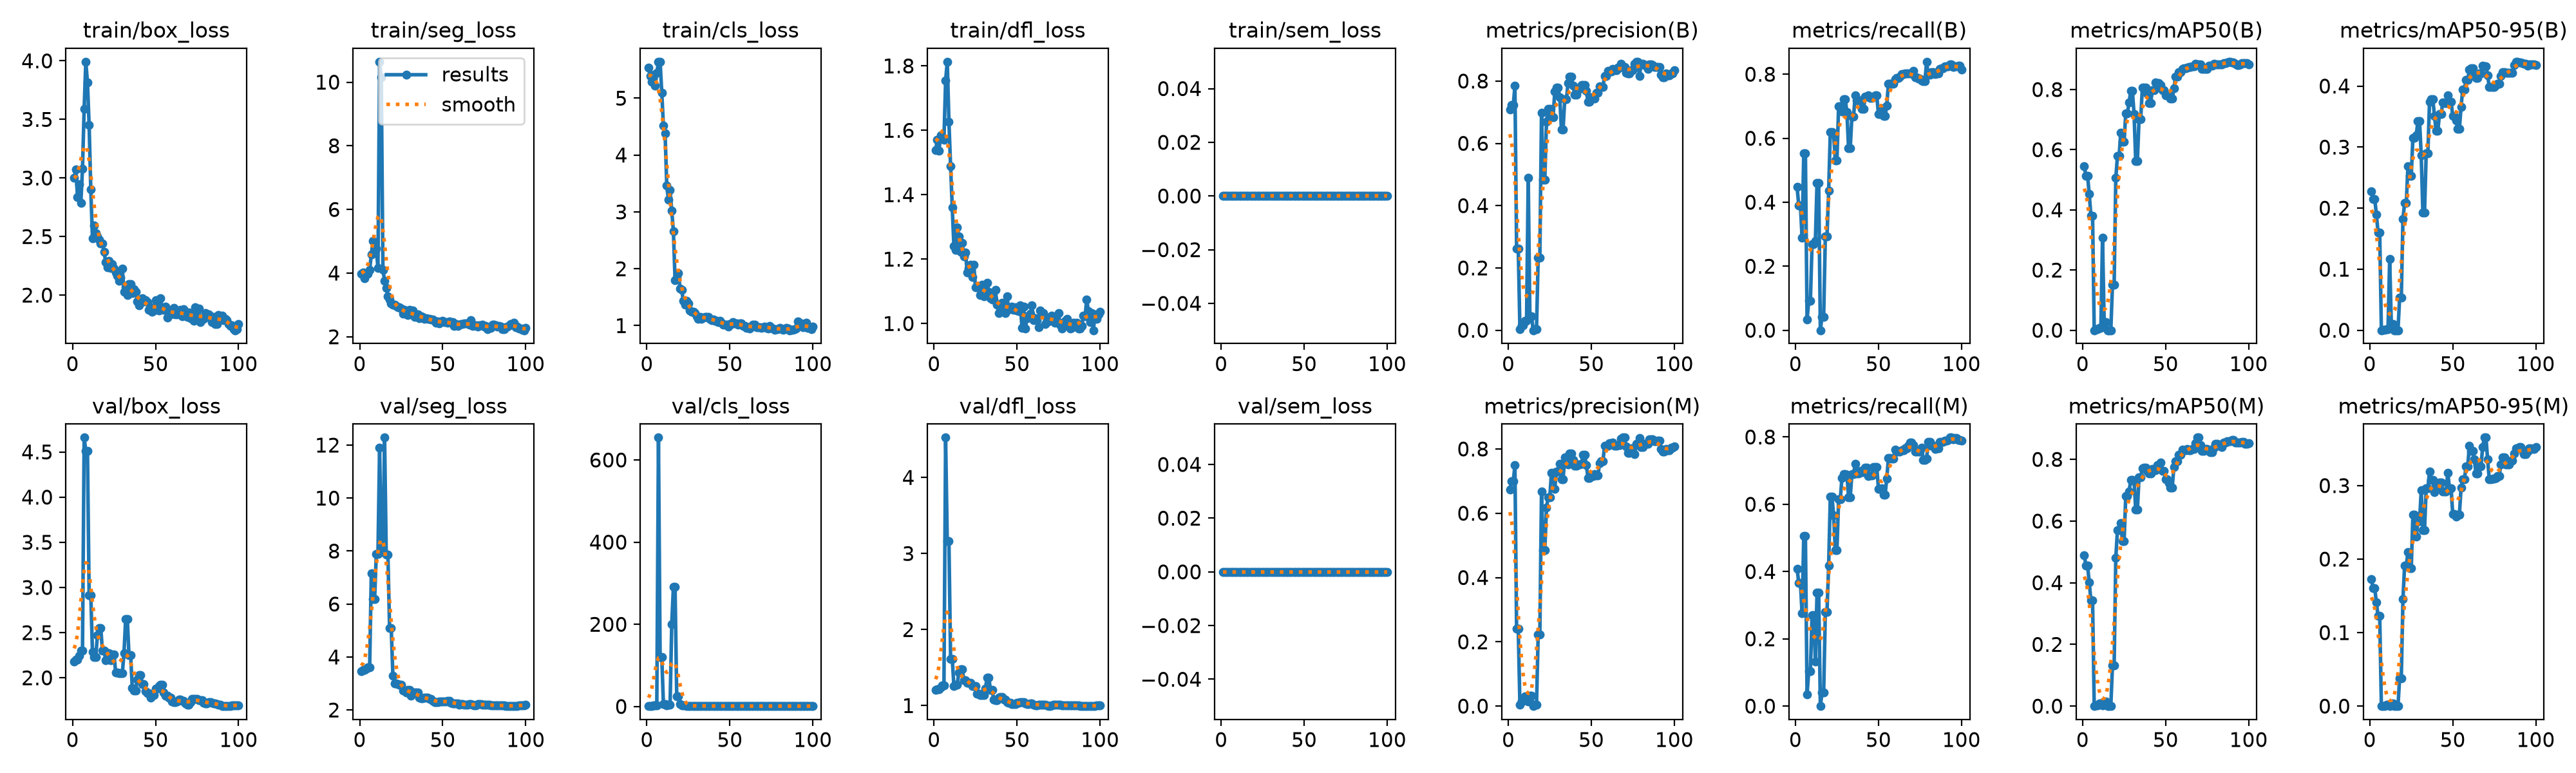

The table this chart was drawn from, first rows:
epoch, time, train/box_loss, train/seg_loss, train/cls_loss, train/dfl_loss, train/sem_loss, metrics/precision(B), metrics/recall(B), metrics/mAP50(B), metrics/mAP50-95(B), metrics/precision(M), metrics/recall(M), metrics/mAP50(M), metrics/mAP50-95(M), val/box_loss, val/seg_loss, val/cls_loss, val/dfl_loss, val/sem_loss, lr/pg0, lr/pg1, lr/pg2
1, 2.126, 3, 3.978, 5.532, 1.539, 0, 0.7078, 0.4472, 0.5447, 0.2277, 0.6745, 0.409, 0.4897, 0.1727, 2.179, 3.469, 1.651, 1.203, 0, 0.0005333, 0.0005333, 0.0005333
2, 3.539, 3.075, 4.021, 5.389, 1.57, 0, 0.7224, 0.3892, 0.5133, 0.2153, 0.7002, 0.3654, 0.4561, 0.1601, 2.204, 3.5, 1.831, 1.215, 0, 0.001188, 0.001188, 0.001188
3, 4.856, 2.838, 3.836, 5.289, 1.537, 0, 0.7224, 0.3892, 0.5133, 0.2153, 0.7002, 0.3654, 0.4561, 0.1601, 2.204, 3.5, 1.831, 1.215, 0, 0.00183, 0.00183, 0.00183
4, 6.215, 2.947, 3.985, 5.418, 1.585, 0, 0.7849, 0.2888, 0.4524, 0.1895, 0.749, 0.2756, 0.4006, 0.1412, 2.244, 3.569, 2.234, 1.239, 0, 0.001941, 0.001941, 0.001941
5, 7.515, 2.786, 3.976, 5.215, 1.579, 0, 0.2629, 0.5528, 0.381, 0.1601, 0.2403, 0.5053, 0.3432, 0.1225, 2.3, 3.601, 2.627, 1.264, 0, 0.001921, 0.001921, 0.001921
6, 8.879, 3.08, 4.102, 5.441, 1.571, 0, 0.2629, 0.5528, 0.381, 0.1601, 0.2403, 0.5053, 0.3432, 0.1225, 2.3, 3.601, 2.627, 1.264, 0, 0.001901, 0.001901, 0.001901
7, 10.31, 3.59, 4.584, 5.638, 1.755, 0, 0.00328, 0.03298, 0.00012, 1e-05, 0.00341, 0.0343, 0.00012, 1e-05, 4.659, 7.152, 654.5, 4.524, 0, 0.001881, 0.001881, 0.001881
8, 11.79, 3.993, 5.005, 5.641, 1.813, 0, 0.015, 0.09103, 0.0031, 0.00045, 0.01717, 0.1042, 0.0033, 0.00044, 4.514, 6.189, 120.8, 3.159, 0, 0.001861, 0.001861, 0.001861
9, 13.21, 3.816, 4.829, 5.094, 1.627, 0, 0.015, 0.09103, 0.0031, 0.00045, 0.01717, 0.1042, 0.0033, 0.00044, 4.514, 6.189, 120.8, 3.159, 0, 0.001842, 0.001842, 0.001842
10, 14.6, 3.451, 4.774, 4.514, 1.489, 0, 0.03, 0.2691, 0.00795, 0.00199, 0.03014, 0.2705, 0.0083, 0.00204, 2.914, 7.894, 5.276, 1.616, 0, 0.001822, 0.001822, 0.001822
11, 15.98, 2.902, 4.156, 4.379, 1.36, 0, 0.03, 0.2691, 0.00795, 0.00199, 0.03014, 0.2705, 0.0083, 0.00204, 2.914, 7.894, 5.276, 1.616, 0, 0.001802, 0.001802, 0.001802
12, 17.4, 2.487, 10.64, 3.468, 1.24, 0, 0.4891, 0.2792, 0.3076, 0.1163, 0.01374, 0.1319, 0.00187, 0.00037, 2.288, 11.89, 2.467, 1.259, 0, 0.001782, 0.001782, 0.001782
13, 18.77, 2.594, 10.16, 3.217, 1.228, 0, 0.04474, 0.4604, 0.02628, 0.01007, 0.03269, 0.3364, 0.01481, 0.00388, 2.233, 7.973, 3.634, 1.276, 0, 0.001762, 0.001762, 0.001762
14, 20.13, 2.531, 4.11, 3.388, 1.299, 0, 0.04474, 0.4604, 0.02628, 0.01007, 0.03269, 0.3364, 0.01481, 0.00388, 2.233, 7.973, 3.634, 1.276, 0, 0.001743, 0.001743, 0.001743
15, 21.52, 2.5, 3.761, 3.021, 1.27, 0, 0, 0, 0, 0, 0, 0, 0, 0, 2.475, 12.28, 200.6, 1.437, 0, 0.001723, 0.001723, 0.001723
16, 22.9, 2.474, 3.541, 2.665, 1.222, 0, 0.0041, 0.04222, 0.00019, 6e-05, 0.00385, 0.03958, 0.00013, 6e-05, 2.553, 7.874, 290.9, 1.478, 0, 0.001703, 0.001703, 0.001703
17, 24.27, 2.442, 3.274, 1.802, 1.251, 0, 0.0041, 0.04222, 0.00019, 6e-05, 0.00385, 0.03958, 0.00013, 6e-05, 2.553, 7.874, 290.9, 1.478, 0, 0.001683, 0.001683, 0.001683
18, 25.69, 2.439, 3.164, 1.84, 1.208, 0, 0.2325, 0.2929, 0.1516, 0.053, 0.222, 0.2797, 0.1327, 0.03788, 2.3, 5.097, 24.5, 1.335, 0, 0.001663, 0.001663, 0.001663
19, 27.05, 2.37, 3.054, 1.928, 1.22, 0, 0.2325, 0.2929, 0.1516, 0.053, 0.222, 0.2797, 0.1327, 0.03788, 2.3, 5.097, 24.5, 1.335, 0, 0.001644, 0.001644, 0.001644
20, 28.45, 2.28, 3.001, 1.654, 1.159, 0, 0.6977, 0.4354, 0.5059, 0.1826, 0.6681, 0.4169, 0.4809, 0.1456, 2.192, 3.3, 5.3, 1.298, 0, 0.001624, 0.001624, 0.001624
21, 29.82, 2.24, 2.999, 1.632, 1.17, 0, 0.4827, 0.6187, 0.5798, 0.2081, 0.4858, 0.6227, 0.5711, 0.1913, 2.271, 3.009, 3.28, 1.303, 0, 0.001604, 0.001604, 0.001604
22, 31.2, 2.289, 2.958, 1.431, 1.182, 0, 0.4827, 0.6187, 0.5798, 0.2081, 0.4858, 0.6227, 0.5711, 0.1913, 2.271, 3.009, 3.28, 1.303, 0, 0.001584, 0.001584, 0.001584
23, 32.57, 2.231, 2.921, 1.369, 1.144, 0, 0.6701, 0.6135, 0.657, 0.2682, 0.6176, 0.5673, 0.594, 0.2093, 2.191, 2.983, 2.012, 1.256, 0, 0.001564, 0.001564, 0.001564
24, 34, 2.263, 2.932, 1.434, 1.183, 0, 0.7108, 0.5317, 0.6261, 0.2531, 0.6489, 0.4631, 0.5352, 0.1873, 2.256, 2.944, 1.849, 1.254, 0, 0.001545, 0.001545, 0.001545
25, 35.39, 2.228, 2.891, 1.386, 1.112, 0, 0.7108, 0.5317, 0.6261, 0.2531, 0.6489, 0.4631, 0.5352, 0.1873, 2.256, 2.944, 1.849, 1.254, 0, 0.001525, 0.001525, 0.001525
26, 36.82, 2.191, 2.726, 1.272, 1.113, 0, 0.6838, 0.6989, 0.7215, 0.3153, 0.7267, 0.6148, 0.6815, 0.2607, 2.059, 2.722, 1.561, 1.154, 0, 0.001505, 0.001505, 0.001505
27, 38.23, 2.168, 2.841, 1.248, 1.114, 0, 0.6838, 0.6989, 0.7215, 0.3153, 0.7267, 0.6148, 0.6815, 0.2607, 2.059, 2.722, 1.561, 1.154, 0, 0.001485, 0.001485, 0.001485
28, 39.64, 2.121, 2.728, 1.242, 1.088, 0, 0.7666, 0.6847, 0.7571, 0.3197, 0.6764, 0.6781, 0.6968, 0.2302, 2.054, 2.665, 1.37, 1.135, 0, 0.001465, 0.001465, 0.001465
29, 41.02, 2.15, 2.689, 1.216, 1.12, 0, 0.7791, 0.7213, 0.7949, 0.3427, 0.7294, 0.69, 0.7326, 0.2512, 2.051, 2.757, 1.289, 1.138, 0, 0.001446, 0.001446, 0.001446
30, 42.43, 2.224, 2.839, 1.168, 1.084, 0, 0.7791, 0.7213, 0.7949, 0.3427, 0.7294, 0.69, 0.7326, 0.2512, 2.051, 2.757, 1.289, 1.138, 0, 0.001426, 0.001426, 0.001426
31, 43.79, 2.028, 2.704, 1.12, 1.093, 0, 0.747, 0.6821, 0.719, 0.2868, 0.7542, 0.6886, 0.7294, 0.2933, 2.274, 2.544, 1.471, 1.226, 0, 0.001406, 0.001406, 0.001406
32, 45.19, 2.067, 2.83, 1.149, 1.127, 0, 0.6452, 0.5686, 0.5625, 0.1931, 0.7057, 0.6214, 0.6366, 0.2397, 2.651, 2.663, 1.711, 1.371, 0, 0.001386, 0.001386, 0.001386
33, 46.6, 2.001, 2.614, 1.115, 1.099, 0, 0.6452, 0.5686, 0.5625, 0.1931, 0.7057, 0.6214, 0.6366, 0.2397, 2.651, 2.663, 1.711, 1.371, 0, 0.001366, 0.001366, 0.001366
34, 48.01, 2.094, 2.687, 1.138, 1.079, 0, 0.741, 0.6675, 0.7011, 0.2901, 0.7737, 0.69, 0.7421, 0.2964, 2.252, 2.656, 1.311, 1.207, 0, 0.001347, 0.001347, 0.001347
35, 49.45, 2.095, 2.713, 1.152, 1.074, 0, 0.741, 0.6675, 0.7011, 0.2901, 0.7737, 0.69, 0.7421, 0.2964, 2.252, 2.656, 1.311, 1.207, 0, 0.001327, 0.001327, 0.001327
36, 50.8, 2.015, 2.586, 1.153, 1.075, 0, 0.7934, 0.7344, 0.8066, 0.3739, 0.7525, 0.7203, 0.7717, 0.319, 1.887, 2.455, 1.087, 1.079, 0, 0.001307, 0.001307, 0.001307
37, 52.21, 2.049, 2.647, 1.15, 1.104, 0, 0.8142, 0.717, 0.8067, 0.3781, 0.7858, 0.6919, 0.7733, 0.3076, 1.861, 2.44, 1.112, 1.071, 0, 0.001287, 0.001287, 0.001287
38, 53.61, 2.03, 2.619, 1.12, 1.058, 0, 0.8142, 0.717, 0.8067, 0.3781, 0.7858, 0.6919, 0.7733, 0.3076, 1.861, 2.44, 1.112, 1.071, 0, 0.001267, 0.001267, 0.001267
39, 55, 1.948, 2.558, 1.097, 1.032, 0, 0.7861, 0.7176, 0.787, 0.3508, 0.766, 0.6992, 0.7617, 0.2908, 1.98, 2.466, 1.181, 1.104, 0, 0.001248, 0.001248, 0.001248
40, 56.34, 1.913, 2.574, 1.107, 1.052, 0, 0.7566, 0.6913, 0.7552, 0.3264, 0.7475, 0.6953, 0.7545, 0.2985, 2.032, 2.47, 1.139, 1.111, 0, 0.001228, 0.001228, 0.001228
41, 57.72, 1.935, 2.567, 1.082, 1.064, 0, 0.7566, 0.6913, 0.7552, 0.3264, 0.7475, 0.6953, 0.7545, 0.2985, 2.032, 2.47, 1.139, 1.111, 0, 0.001208, 0.001208, 0.001208
42, 59.11, 1.972, 2.553, 1.089, 1.046, 0, 0.7745, 0.7295, 0.7984, 0.3539, 0.7521, 0.7084, 0.7695, 0.304, 1.932, 2.426, 1.078, 1.077, 0, 0.001188, 0.001188, 0.001188
43, 60.54, 1.946, 2.535, 1.067, 1.033, 0, 0.7745, 0.7295, 0.7984, 0.3539, 0.7521, 0.7084, 0.7695, 0.304, 1.932, 2.426, 1.078, 1.077, 0, 0.001168, 0.001168, 0.001168
44, 61.88, 1.959, 2.545, 1.09, 1.085, 0, 0.7871, 0.7335, 0.8226, 0.3732, 0.7541, 0.6834, 0.7644, 0.292, 1.854, 2.342, 1.052, 1.045, 0, 0.001149, 0.001149, 0.001149
45, 63.28, 1.939, 2.502, 1.052, 1.045, 0, 0.7879, 0.7269, 0.8217, 0.372, 0.7817, 0.686, 0.7817, 0.2922, 1.828, 2.305, 1.05, 1.036, 0, 0.001129, 0.001129, 0.001129
46, 64.67, 1.876, 2.44, 1.019, 1.044, 0, 0.7879, 0.7269, 0.8217, 0.372, 0.7817, 0.686, 0.7817, 0.2922, 1.828, 2.305, 1.05, 1.036, 0, 0.001109, 0.001109, 0.001109
47, 66.12, 1.894, 2.472, 1.022, 1.053, 0, 0.7687, 0.7296, 0.815, 0.385, 0.7505, 0.7111, 0.7891, 0.3176, 1.78, 2.289, 1.021, 1.018, 0, 0.001089, 0.001089, 0.001089
48, 67.53, 1.855, 2.414, 1.013, 1.043, 0, 0.7327, 0.7335, 0.7973, 0.3742, 0.7094, 0.7098, 0.7627, 0.2966, 1.808, 2.319, 1.014, 1.021, 0, 0.001069, 0.001069, 0.001069
49, 68.95, 1.867, 2.491, 0.9827, 1.05, 0, 0.7327, 0.7335, 0.7973, 0.3742, 0.7094, 0.7098, 0.7627, 0.2966, 1.808, 2.319, 1.014, 1.021, 0, 0.00105, 0.00105, 0.00105
50, 70.39, 1.956, 2.498, 1.023, 1.04, 0, 0.7484, 0.6749, 0.7802, 0.3511, 0.7162, 0.6459, 0.7363, 0.2608, 1.882, 2.329, 1.049, 1.037, 0, 0.00103, 0.00103, 0.00103
51, 71.77, 1.895, 2.465, 1.025, 1.038, 0, 0.7484, 0.6749, 0.7802, 0.3511, 0.7162, 0.6459, 0.7363, 0.2608, 1.882, 2.329, 1.049, 1.037, 0, 0.00101, 0.00101, 0.00101
52, 73.15, 1.866, 2.465, 1.06, 1.057, 0, 0.7441, 0.6944, 0.7792, 0.3434, 0.721, 0.6477, 0.7232, 0.2581, 1.909, 2.332, 1.056, 1.043, 0, 0.0009902, 0.0009902, 0.0009902
53, 74.57, 1.974, 2.443, 1.045, 0.9871, 0, 0.763, 0.6689, 0.7695, 0.3301, 0.7178, 0.6293, 0.7092, 0.2607, 1.921, 2.349, 1.068, 1.043, 0, 0.0009704, 0.0009704, 0.0009704
54, 75.94, 1.885, 2.472, 1.043, 1.053, 0, 0.763, 0.6689, 0.7695, 0.3301, 0.7178, 0.6293, 0.7092, 0.2607, 1.921, 2.349, 1.068, 1.043, 0, 0.0009506, 0.0009506, 0.0009506
55, 77.41, 1.876, 2.439, 1.017, 0.9842, 0, 0.7825, 0.7024, 0.8041, 0.3658, 0.7554, 0.6755, 0.7757, 0.2969, 1.835, 2.275, 1.034, 1.026, 0, 0.0009308, 0.0009308, 0.0009308
56, 78.82, 1.9, 2.463, 1.036, 1.016, 0, 0.7819, 0.7708, 0.843, 0.3944, 0.7616, 0.7375, 0.7942, 0.3086, 1.801, 2.255, 1.009, 1.023, 0, 0.000911, 0.000911, 0.000911
57, 80.22, 1.806, 2.332, 1.036, 1.025, 0, 0.7819, 0.7708, 0.843, 0.3944, 0.7616, 0.7375, 0.7942, 0.3086, 1.801, 2.255, 1.009, 1.023, 0, 0.0008912, 0.0008912, 0.0008912
58, 81.67, 1.841, 2.391, 0.9933, 1.03, 0, 0.8166, 0.7695, 0.857, 0.4102, 0.8099, 0.7361, 0.8153, 0.3258, 1.782, 2.249, 0.9785, 1.026, 0, 0.0008714, 0.0008714, 0.0008714
59, 83.09, 1.834, 2.339, 0.994, 1.056, 0, 0.8166, 0.7695, 0.857, 0.4102, 0.8099, 0.7361, 0.8153, 0.3258, 1.782, 2.249, 0.9785, 1.026, 0, 0.0008516, 0.0008516, 0.0008516
60, 84.56, 1.872, 2.385, 0.9645, 1.011, 0, 0.8333, 0.785, 0.8678, 0.4269, 0.8095, 0.7625, 0.8326, 0.3543, 1.74, 2.194, 0.9438, 1.015, 0, 0.0008318, 0.0008318, 0.0008318
... 40 more rows
